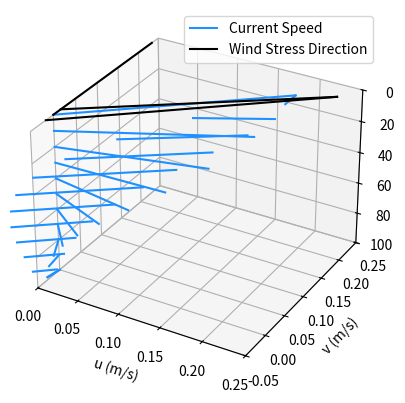

The script that saved this image:


import numpy as np
import matplotlib.pyplot as plt
from mpl_toolkits.mplot3d import Axes3D
from matplotlib.patches import FancyArrowPatch
from mpl_toolkits.mplot3d import proj3d

windspeed = 20
latitude = 45

V_0 = windspeed*0.0127/np.sqrt(np.sin(latitude))

f=2*7.29e-5*np.sin(latitude)
Az = 0.1
a = np.sqrt(f/(2*Az))

z = -1*np.arange(0,101,10)

u = V_0 * np.exp(a*z)*np.sin(np.pi/4 - a*z)
v = V_0 * np.exp(a*z)*np.cos(np.pi/4 - a*z)

ax = plt.figure().add_subplot(projection='3d')

for i in range(len(z)):
    # a = Arrow3D([0, u[i]], [0, v[i]],
    #             [z[i], z[i]], mutation_scale=20,
    #             lw=3, arrowstyle="-|>", color="r")
    # ax.add_artist(a)
    ax.plot([0,u[i]],[0,v[i]], zs=-1*z[i], zdir='z', color='dodgerblue')

    angle = np.deg2rad(135)
    ax.plot([u[i], v[i]],
            [u[i] + 0.1 * (np.cos(angle) * u[i] - np.sin(angle) * v[i]),
             v[i] + 0.1 * (np.sin(angle) * u[i] + np.cos(angle) * v[i])],
            zs=-1 * z[i],
            zdir='z', color='dodgerblue')

    # angle = np.deg2rad(225)
    # ax.plot([u[i], v[i]],
    #         [u[i] + 0.1 * (np.cos(angle) * u[i] - np.sin(angle) * v[i]),
    #          v[i] + 0.1 * (np.sin(angle) * u[i] + np.cos(angle) * v[i])],
    #         zs=-1 * z[i],
    #         zdir='z', color='dodgerblue')

ax.plot([0,u[i]],[0,v[i]], zs=-1*z[i], zdir='z', color='dodgerblue', label='Current Speed')

ax.plot([0,0],[0,1.2*v[0]], zs=0, zdir='z', color='k',label='Wind Stress Direction')
angle = np.deg2rad(135)
tu = 0
tv = 1.2*v[0]
ax.plot([tu, tv],
        [tu + 0.1 * (np.cos(angle) * tu - np.sin(angle) * tv),
         tv + 0.1 * (np.sin(angle) * tu + np.cos(angle) * tv)],
        zs=0,
        zdir='z', color='k')

angle = np.deg2rad(225)
ax.plot([tu, tv],
        [tu + 0.1 * (np.cos(angle) * tu - np.sin(angle) * tv),
         tv + 0.1 * (np.sin(angle) * tu + np.cos(angle) * tv)],
        zs=0,
        zdir='z', color='k')



plt.legend()

ax.set_xlim([0,0.25])
ax.set_ylim([-0.05,0.25])
ax.set_zlim([100,0])
# plt.gca().invert_zaxis()

ax.set_xlabel('u (m/s)')
ax.set_ylabel('v (m/s)')
ax.set_zlabel('Depth (m)')

plt.show()











